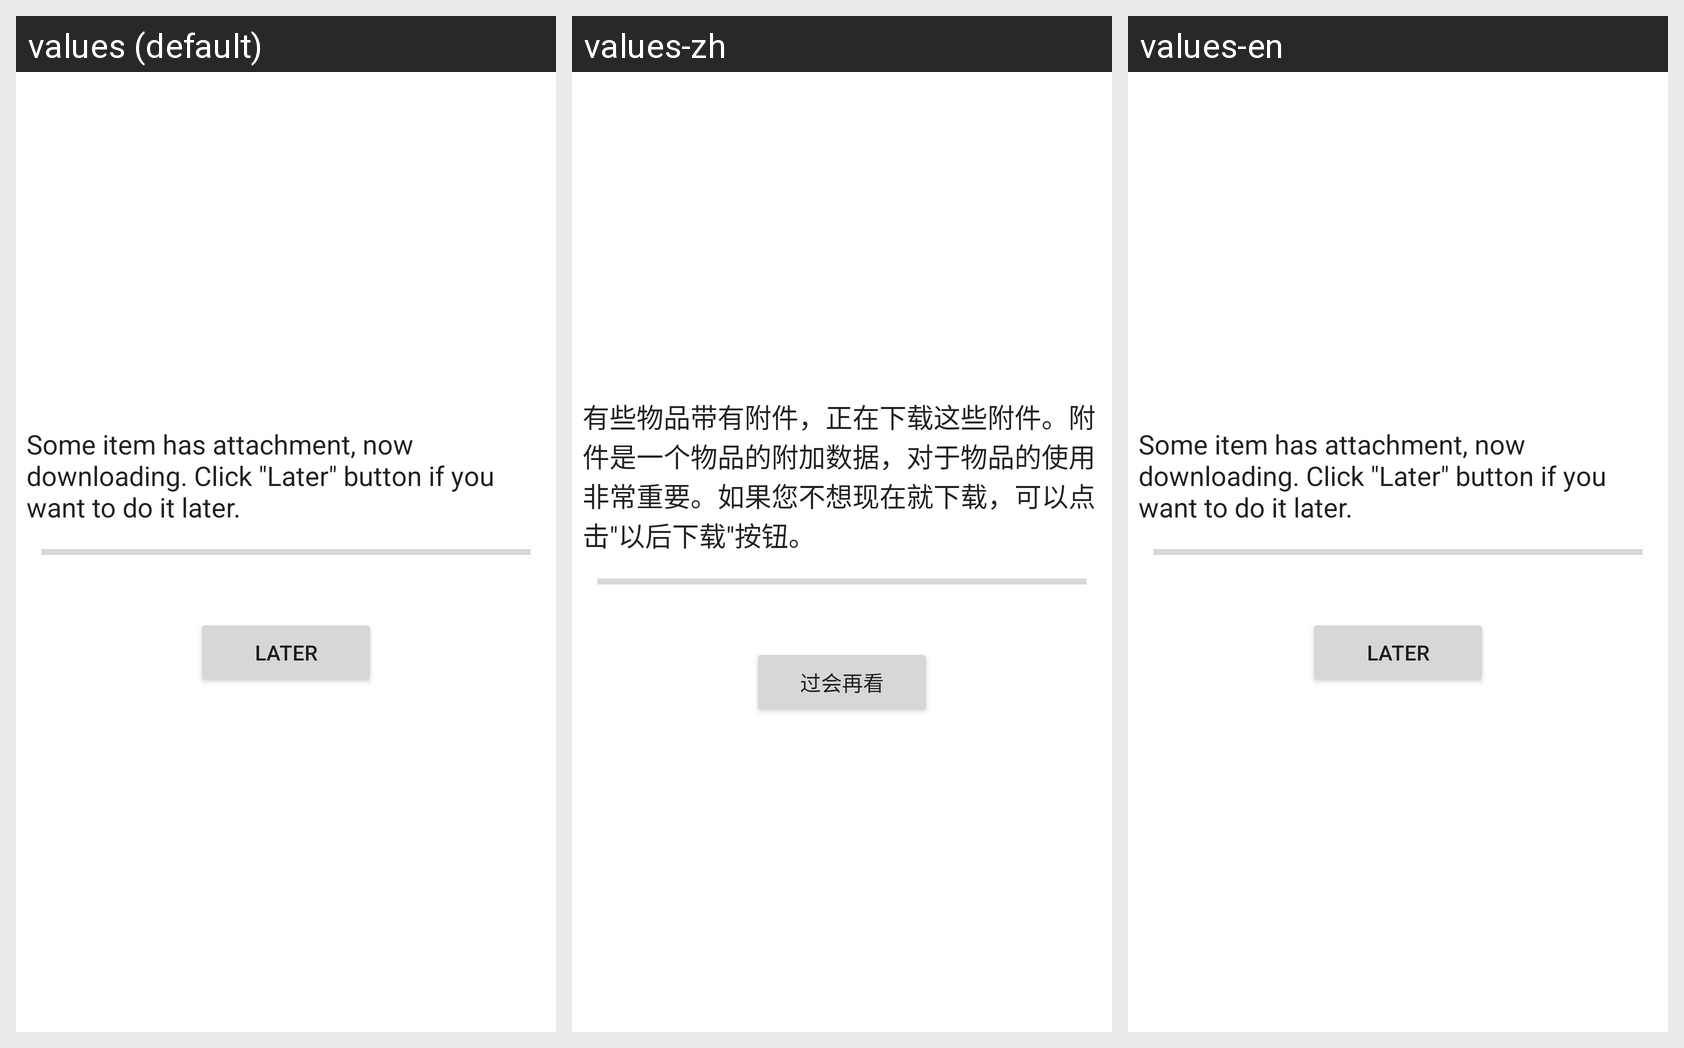

The Android screen above is rendered under several locales of the same app. Produce the string resources it draws, with the default and per-locale values.
Android screen res/layout/wy_activity_dlc_downloader.xml rendered under 3 locales, left to right: values (default), values-zh, values-en. Device: Nexus 5 (rendered at 1080×1920; each locale shown at half size, 540×960, under a caption strip naming it); theme Theme.MaterialComponents.DayNight.NoActionBar.
Strings drawn on this screen, with the default value and each locale's value (text and hints the layout hard-codes, and strings that could not be matched under every locale, appear in the picture but are not listed):

wy_label_about_download_dlc
  values: Some item has attachment, now downloading. Click "Later" button if you want to do it later.
  values-zh: 有些物品带有附件，正在下载这些附件。附件是一个物品的附加数据，对于物品的使用非常重要。如果您不想现在就下载，可以点击"以后下载"按钮。
  values-en: Some item has attachment, now downloading. Click "Later" button if you want to do it later.  [not translated; the default value is used]

wy_button_later
  values: Later
  values-zh: 过会再看
  values-en: Later  [not translated; the default value is used]
